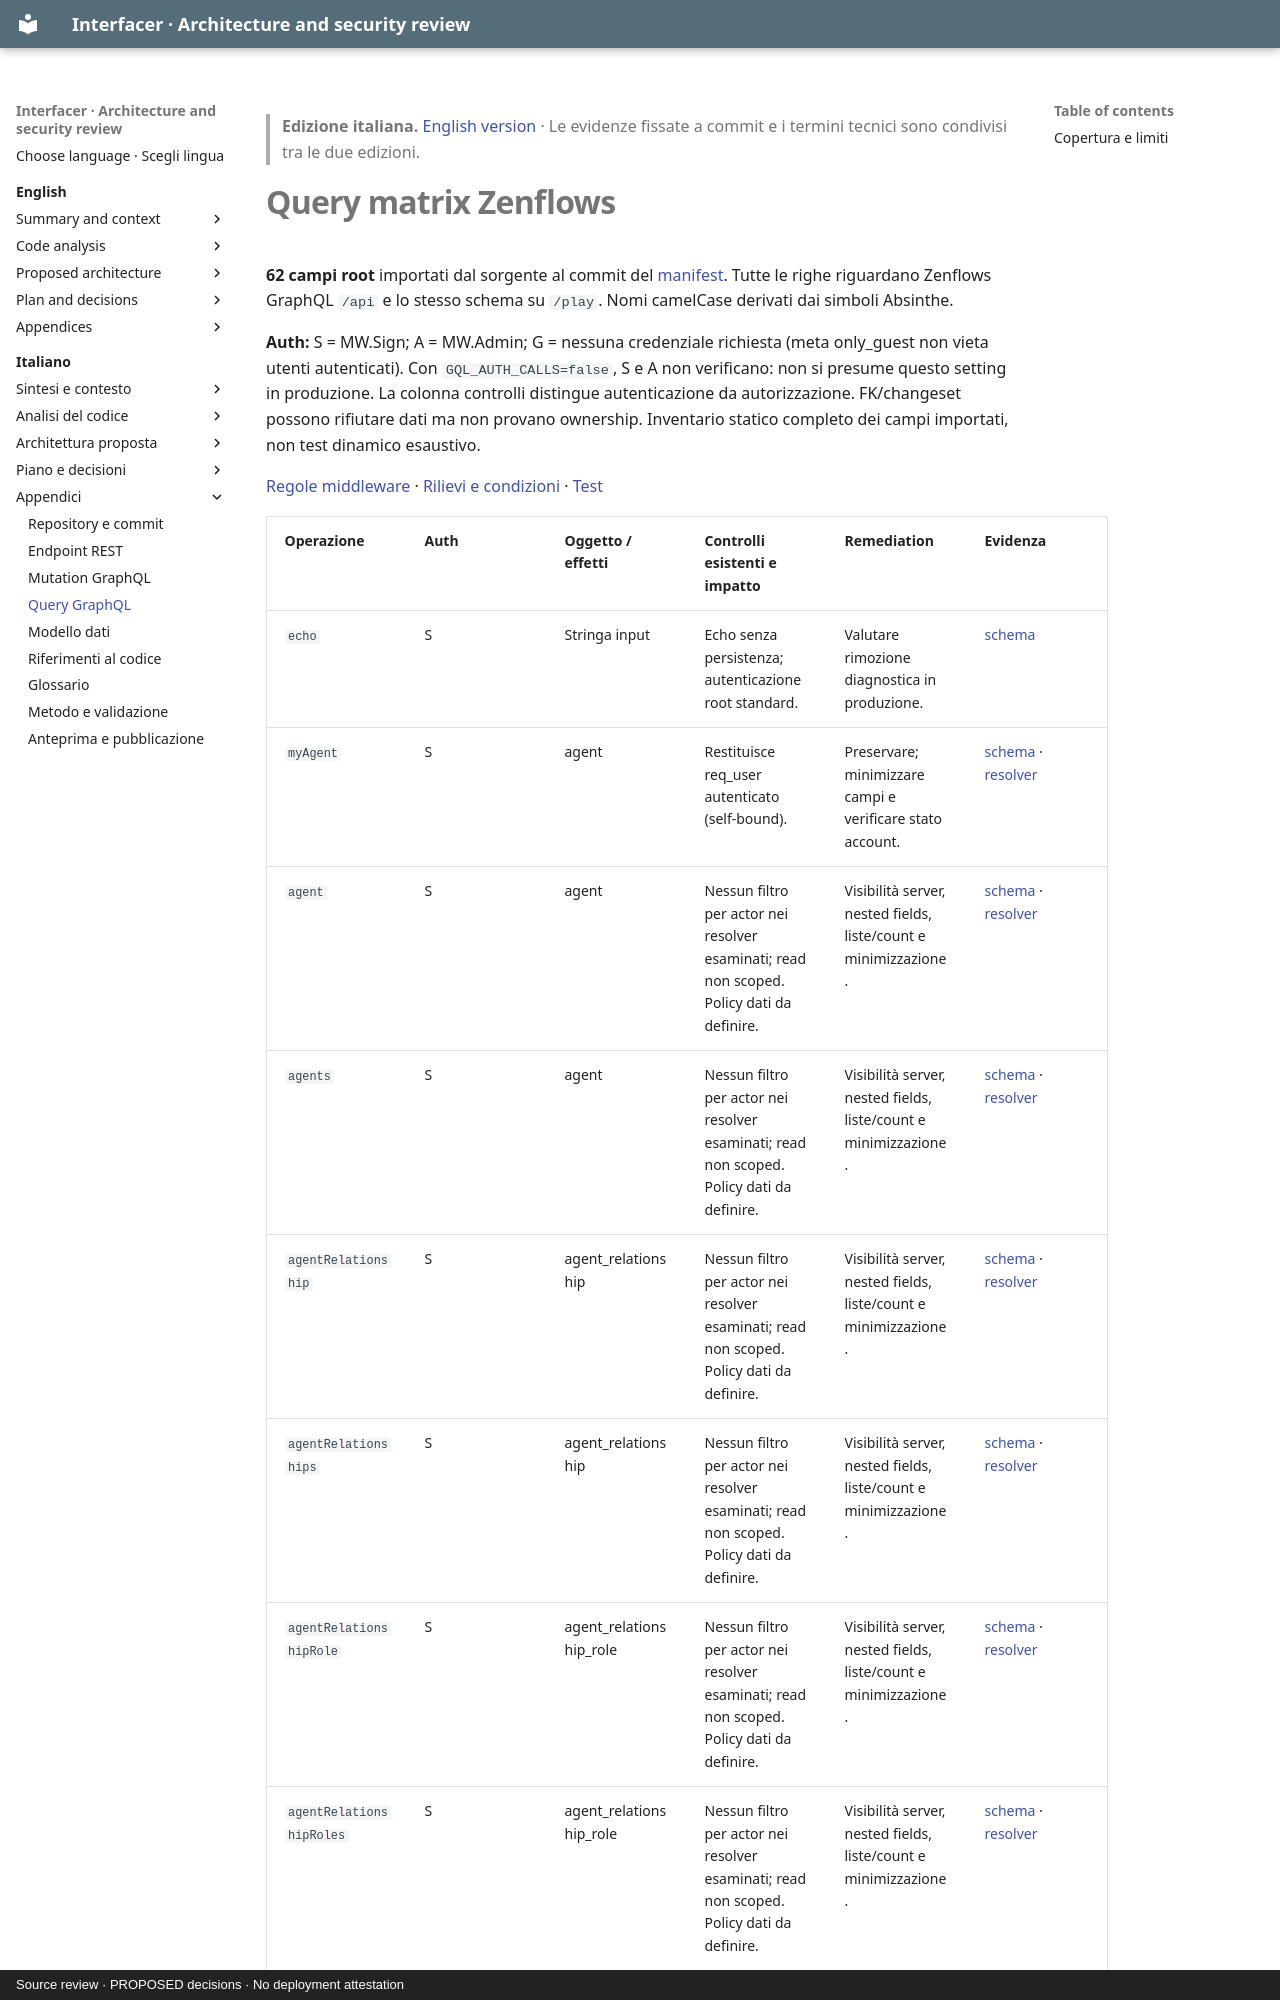

repository: interfacerproject/interfacer-architecture-security-review · page: it/appendix/query-matrix/index.html · generator: mkdocs · copyright: Source review · PROPOSED decisions · No deployment attestation

> **Edizione italiana.** [English version](../../en/appendix/query-matrix.md) · Le evidenze fissate a commit e i termini tecnici sono condivisi tra le due edizioni.

# Query matrix Zenflows

**62 campi root** importati dal sorgente al commit del [manifest](repository-map.md). Tutte le righe riguardano Zenflows GraphQL `/api` e lo stesso schema su `/play`. Nomi camelCase derivati dai simboli Absinthe.

**Auth:** S = MW.Sign; A = MW.Admin; G = nessuna credenziale richiesta (meta only_guest non vieta utenti autenticati). Con `GQL_AUTH_CALLS=false`, S e A non verificano: non si presume questo setting in produzione. La colonna controlli distingue autenticazione da autorizzazione. FK/changeset possono rifiutare dati ma non provano ownership. Inventario statico completo dei campi importati, non test dinamico esaustivo.

[Regole middleware](https://github.com/interfacerproject/zenflows/blob/893489d81fddf07e470094e72863958de402cca7/src/zenflows/gql/schema.ex#L169-L193) · [Rilievi e condizioni](../04-authorization-audit.md) · [Test](../13-testing-strategy.md)
